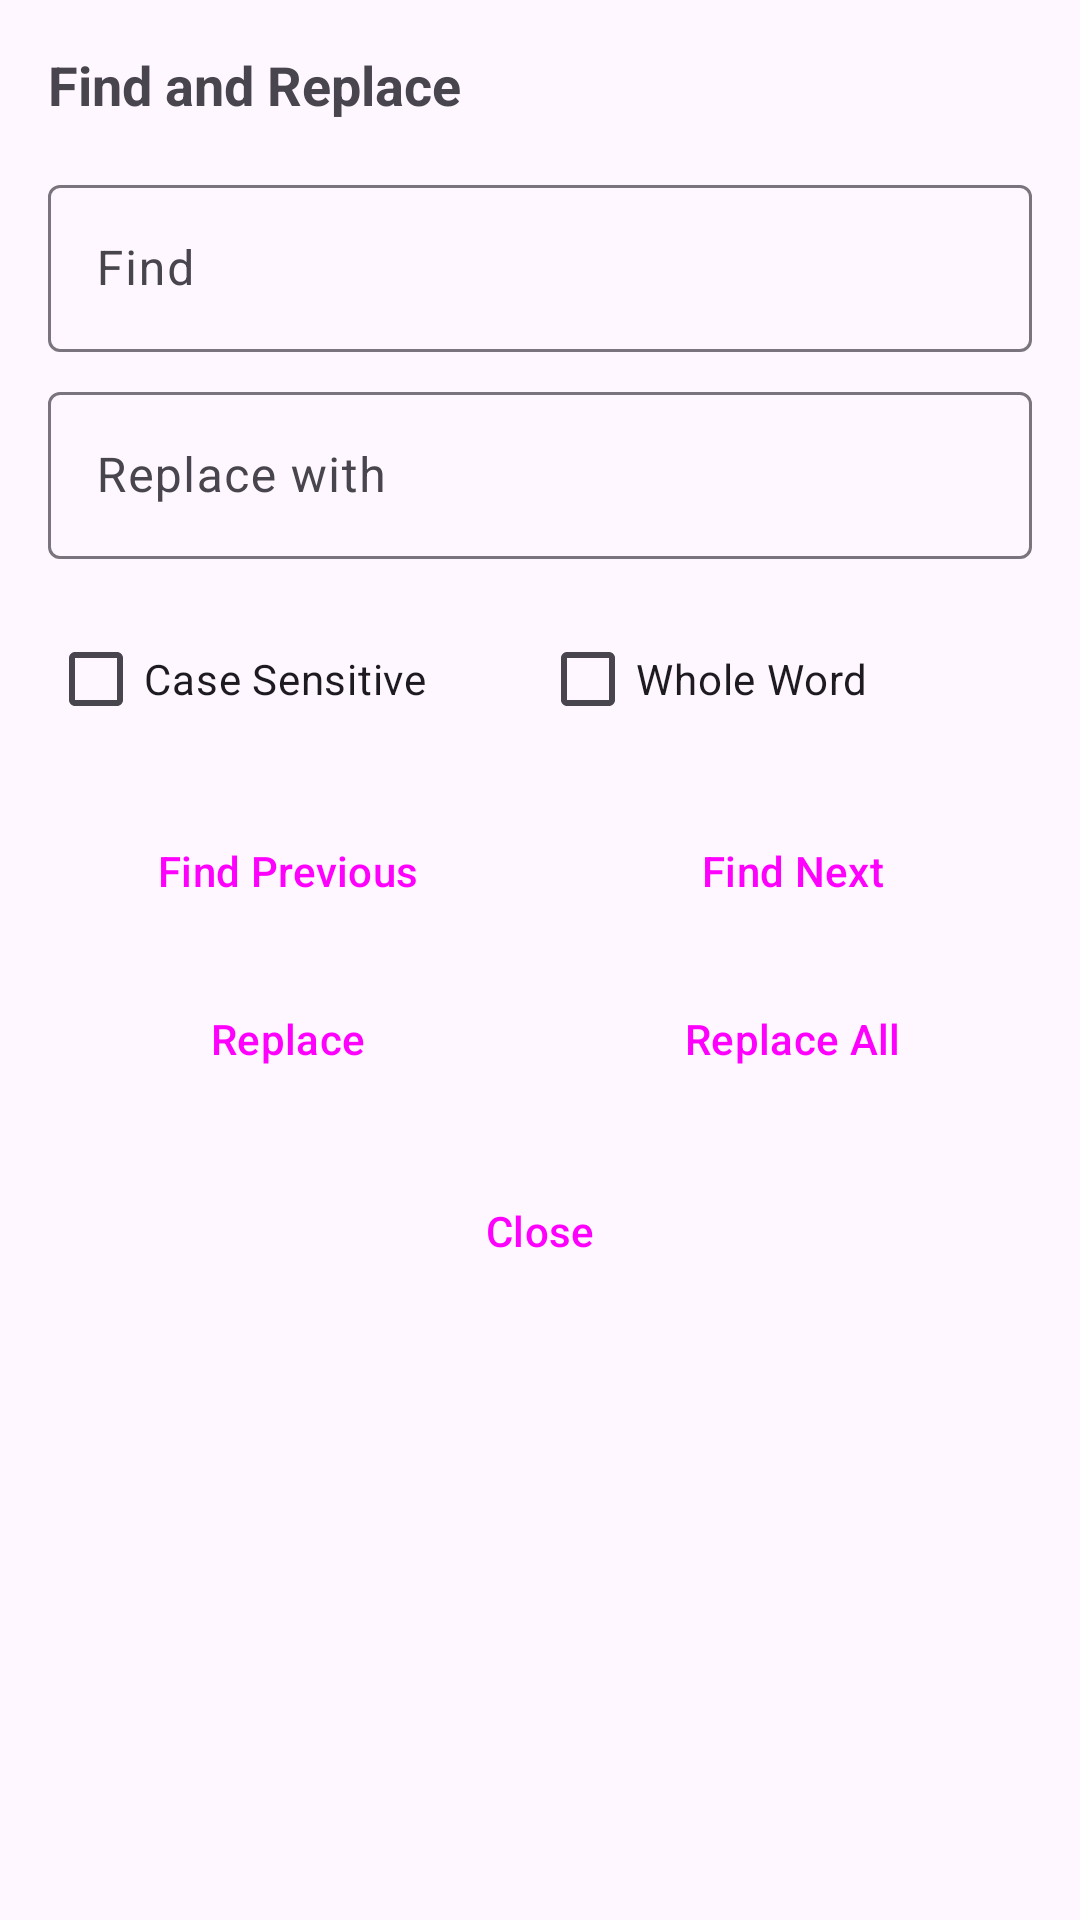

Write the Android layout XML for this screen, with the resource values it uses.
<!-- AndroidManifest.xml: application theme Theme.RunKotlin -->
<!-- res/layout/dialog_find_replace.xml -->
<?xml version="1.0" encoding="utf-8"?>
<LinearLayout xmlns:android="http://schemas.android.com/apk/res/android"
    android:layout_width="match_parent"
    android:layout_height="wrap_content"
    android:orientation="vertical"
    android:padding="16dp">

    <TextView
        android:layout_width="match_parent"
        android:layout_height="wrap_content"
        android:text="Find and Replace"
        android:textSize="18sp"
        android:textStyle="bold"
        android:layout_marginBottom="16dp" />

    
    <com.google.android.material.textfield.TextInputLayout
        android:layout_width="match_parent"
        android:layout_height="wrap_content"
        android:layout_marginBottom="8dp"
        android:hint="Find">

        <com.google.android.material.textfield.TextInputEditText
            android:id="@+id/et_search_term"
            android:layout_width="match_parent"
            android:layout_height="wrap_content"
            android:inputType="text" />

    </com.google.android.material.textfield.TextInputLayout>

    
    <com.google.android.material.textfield.TextInputLayout
        android:layout_width="match_parent"
        android:layout_height="wrap_content"
        android:layout_marginBottom="16dp"
        android:hint="Replace with">

        <com.google.android.material.textfield.TextInputEditText
            android:id="@+id/et_replace_term"
            android:layout_width="match_parent"
            android:layout_height="wrap_content"
            android:inputType="text" />

    </com.google.android.material.textfield.TextInputLayout>

    
    <LinearLayout
        android:layout_width="match_parent"
        android:layout_height="wrap_content"
        android:orientation="horizontal"
        android:layout_marginBottom="16dp">

        <CheckBox
            android:id="@+id/cb_case_sensitive"
            android:layout_width="0dp"
            android:layout_height="wrap_content"
            android:layout_weight="1"
            android:text="Case Sensitive" />

        <CheckBox
            android:id="@+id/cb_whole_word"
            android:layout_width="0dp"
            android:layout_height="wrap_content"
            android:layout_weight="1"
            android:text="Whole Word" />

    </LinearLayout>

    
    <LinearLayout
        android:layout_width="match_parent"
        android:layout_height="wrap_content"
        android:orientation="horizontal"
        android:layout_marginBottom="8dp">

        <Button
            android:id="@+id/btn_find_previous"
            android:layout_width="0dp"
            android:layout_height="wrap_content"
            android:layout_weight="1"
            android:layout_marginEnd="4dp"
            android:text="Find Previous"
            style="@style/Widget.Material3.Button.OutlinedButton" />

        <Button
            android:id="@+id/btn_find_next"
            android:layout_width="0dp"
            android:layout_height="wrap_content"
            android:layout_weight="1"
            android:layout_marginStart="4dp"
            android:text="Find Next"
            style="@style/Widget.Material3.Button" />

    </LinearLayout>

    
    <LinearLayout
        android:layout_width="match_parent"
        android:layout_height="wrap_content"
        android:orientation="horizontal"
        android:layout_marginBottom="16dp">

        <Button
            android:id="@+id/btn_replace"
            android:layout_width="0dp"
            android:layout_height="wrap_content"
            android:layout_weight="1"
            android:layout_marginEnd="4dp"
            android:text="Replace"
            style="@style/Widget.Material3.Button.OutlinedButton" />

        <Button
            android:id="@+id/btn_replace_all"
            android:layout_width="0dp"
            android:layout_height="wrap_content"
            android:layout_weight="1"
            android:layout_marginStart="4dp"
            android:text="Replace All"
            style="@style/Widget.Material3.Button" />

    </LinearLayout>

    
    <Button
        android:id="@+id/btn_close"
        android:layout_width="match_parent"
        android:layout_height="wrap_content"
        android:text="Close"
        style="@style/Widget.Material3.Button.OutlinedButton" />

</LinearLayout>
<!-- resources referenced by this layout -->
<resources>
  <style name="Theme.RunKotlin" parent="Base.Theme.RunKotlin" />
  <style name="Base.Theme.RunKotlin" parent="Theme.Material3.DayNight.NoActionBar">
          
          
      </style>
</resources>
